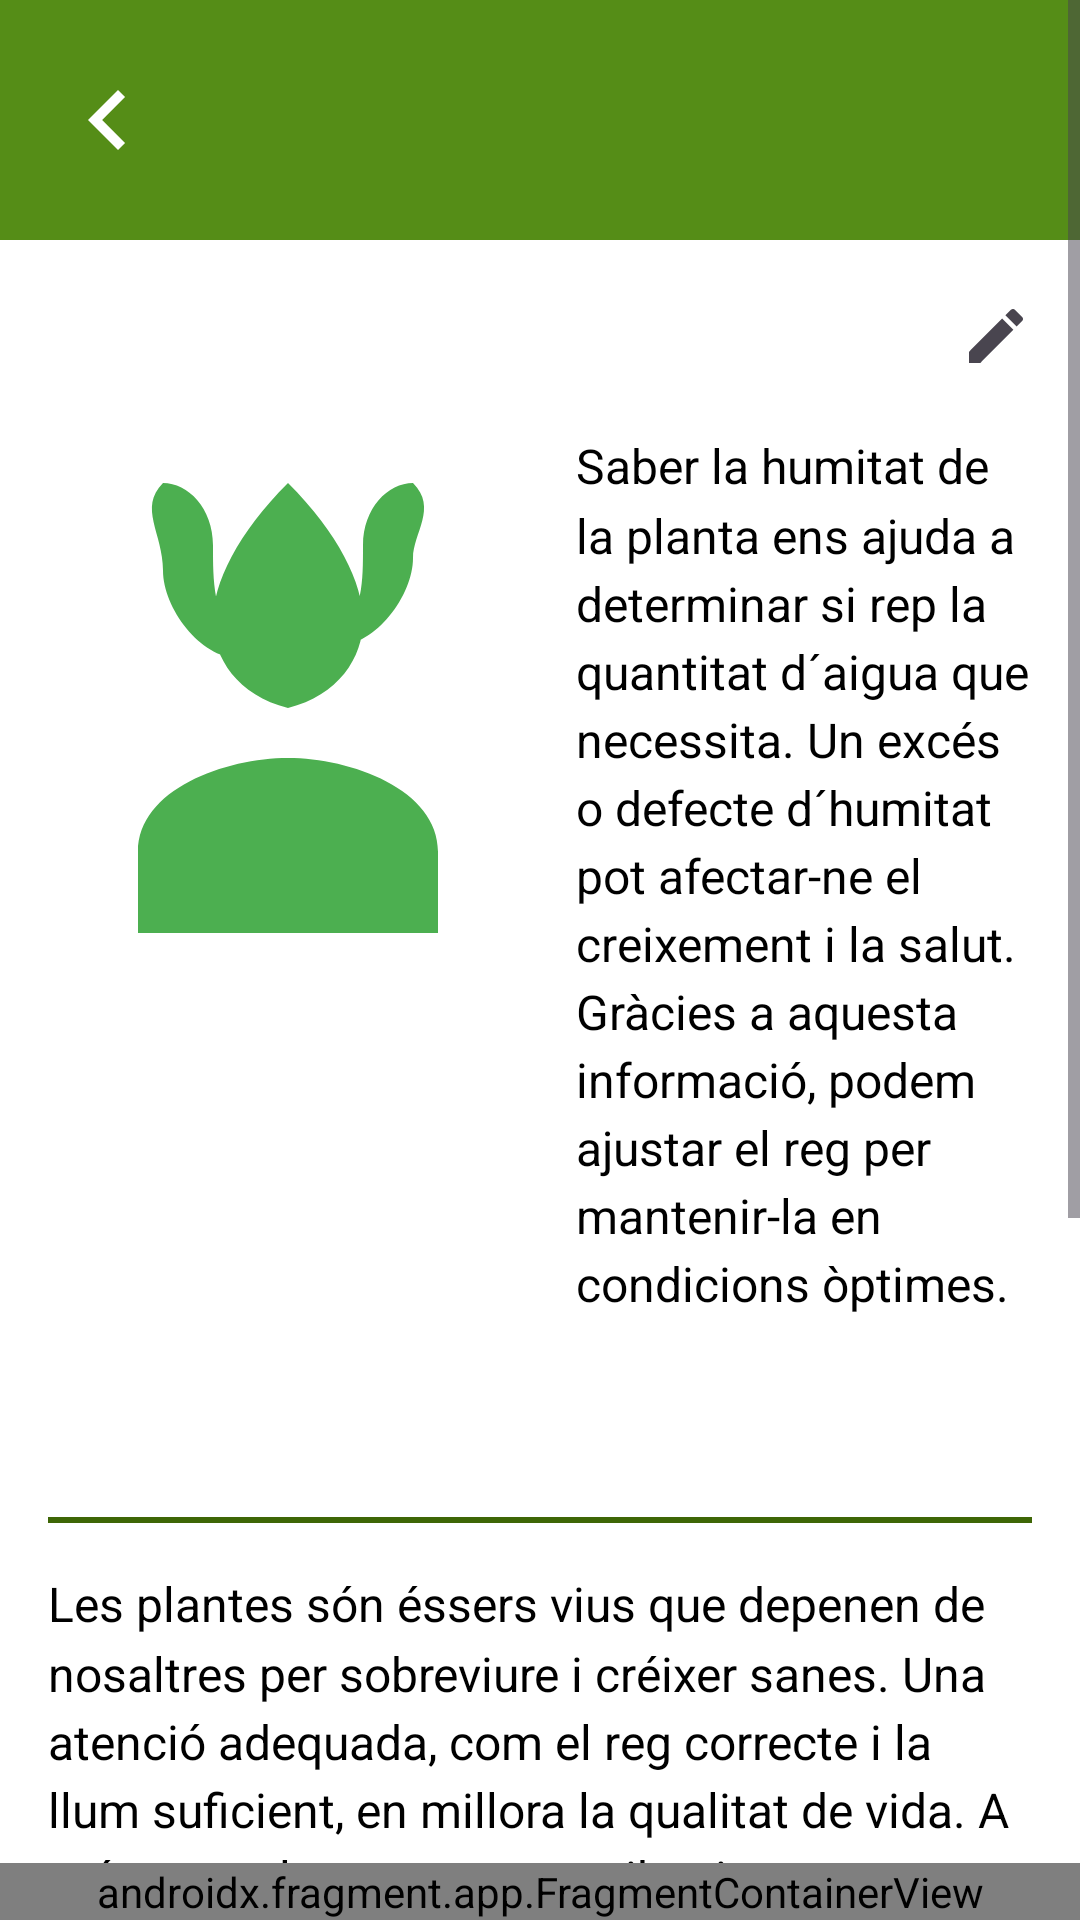

Layout XML and referenced resources for this Android screen:
<!-- AndroidManifest.xml: application theme Theme.App_Ecosense -->
<!-- res/layout/activity_planta_detail.xml -->
<?xml version="1.0" encoding="utf-8"?>
<androidx.drawerlayout.widget.DrawerLayout
    xmlns:android="http://schemas.android.com/apk/res/android"
    xmlns:app="http://schemas.android.com/apk/res-auto"
    xmlns:tools="http://schemas.android.com/tools"
    android:id="@+id/main"
    android:layout_width="match_parent"
    android:layout_height="match_parent"
    tools:context=".plantes.PlantaDetail">

    <FrameLayout
        android:layout_width="match_parent"
        android:layout_height="match_parent">

        <ScrollView
            android:layout_width="match_parent"
            android:layout_height="match_parent"
            android:background="@android:color/white"
            android:fillViewport="true">

            <LinearLayout
                android:layout_width="match_parent"
                android:layout_height="wrap_content"
                android:orientation="vertical">

                <androidx.appcompat.widget.Toolbar
                    android:id="@+id/toolbar"
                    android:layout_width="match_parent"
                    android:layout_height="80dp"
                    android:background="@color/green_700"
                    android:minHeight="?attr/actionBarSize"
                    android:theme="@style/ThemeOverlay.AppCompat.Dark.ActionBar">

                    <RelativeLayout
                        android:layout_width="match_parent"
                        android:layout_height="match_parent">

                        <ImageView
                            android:id="@+id/menu_icon"
                            android:layout_width="40dp"
                            android:layout_height="40dp"
                            android:layout_alignParentStart="true"
                            android:layout_centerVertical="true"
                            android:layout_marginEnd="16dp"
                            android:src="@drawable/ic_arrow_left"
                            app:tint="@android:color/white" />

                        <TextView
                            android:id="@+id/toolbar_title"
                            android:layout_width="wrap_content"
                            android:layout_height="wrap_content"
                            android:fontFamily="@font/aladin_regular"
                            android:textColor="@android:color/white"
                            android:textSize="40sp"
                            android:layout_toEndOf="@id/menu_icon"
                            android:layout_centerVertical="true"
                            android:textStyle="bold" />
                    </RelativeLayout>
                </androidx.appcompat.widget.Toolbar>

                <LinearLayout
                    android:layout_width="match_parent"
                    android:layout_height="wrap_content"
                    android:layout_marginStart="16dp"
                    android:layout_marginEnd="16dp"
                    android:layout_marginTop="16dp"
                    android:gravity="center_vertical"
                    android:orientation="horizontal">

                    <TextView
                        android:id="@+id/planta_title"
                        android:layout_width="0dp"
                        android:layout_height="wrap_content"
                        android:layout_weight="1"
                        android:fontFamily="@font/aladin_regular"
                        android:textColor="@color/green_800"
                        android:textSize="24sp"
                        android:textStyle="bold" />

                    <ImageView
                        android:id="@+id/edit_icon"
                        android:layout_width="24dp"
                        android:layout_height="24dp"
                        android:src="@drawable/ic_edit"/>
                </LinearLayout>

                <LinearLayout
                    android:layout_width="match_parent"
                    android:layout_height="wrap_content"
                    android:layout_margin="16dp"
                    android:orientation="horizontal">

                    <ImageView
                        android:id="@+id/planta_image"
                        android:layout_width="160dp"
                        android:layout_height="200dp"
                        android:layout_marginEnd="16dp"
                        android:scaleType="centerCrop"
                        android:src="@drawable/plants"/>

                    <TextView
                        android:id="@+id/text_importancia"
                        android:layout_width="0dp"
                        android:layout_height="wrap_content"
                        android:layout_weight="1"
                        android:text="@string/importancia"
                        android:textSize="16sp"
                        android:textColor="@android:color/black"
                        android:lineSpacingMultiplier="1.2" />
                </LinearLayout>

                <TextView
                    android:id="@+id/reg_optim_text"
                    android:layout_width="wrap_content"
                    android:layout_height="wrap_content"
                    android:layout_marginStart="16dp"
                    android:layout_marginTop="16dp"
                    android:fontFamily="@font/aladin_regular"
                    android:textColor="@color/green_800"
                    android:textSize="20sp"
                    android:textStyle="bold" />

                <View
                    android:layout_width="match_parent"
                    android:layout_height="2dp"
                    android:layout_marginStart="16dp"
                    android:layout_marginTop="8dp"
                    android:layout_marginEnd="16dp"
                    android:background="@color/green_800" />

                <TextView
                    android:id="@+id/text_cuidar"
                    android:layout_width="match_parent"
                    android:layout_height="wrap_content"
                    android:layout_margin="16dp"
                    android:textSize="16sp"
                    android:text="@string/cuidar"
                    android:textColor="@android:color/black"
                    android:lineSpacingMultiplier="1.2" />

                <TextView
                    android:id="@+id/text_cuidar2"
                    android:layout_width="match_parent"
                    android:layout_height="wrap_content"
                    android:layout_margin="16dp"
                    android:textSize="16sp"
                    android:text="@string/cuidar2"
                    android:textColor="@android:color/black"
                    android:lineSpacingMultiplier="1.2" />

                <LinearLayout
                    android:layout_width="match_parent"
                    android:layout_height="wrap_content"
                    android:layout_margin="24dp"
                    android:gravity="center_vertical"
                    android:orientation="horizontal">

                    <ImageView
                        android:id="@+id/estat_planta_icon"
                        android:layout_width="64dp"
                        android:layout_height="64dp"
                        android:src="@drawable/pl" />

                    <TextView
                        android:id="@+id/estat_planta_text"
                        android:layout_width="wrap_content"
                        android:layout_height="wrap_content"
                        android:layout_marginStart="16dp"
                        android:fontFamily="@font/aladin_regular"
                        android:textColor="@color/green_800"
                        android:textSize="18sp"
                        android:textStyle="bold" />
                </LinearLayout>

                <TextView
                    android:id="@+id/requisits_text"
                    android:layout_width="match_parent"
                    android:layout_height="wrap_content"
                    android:layout_margin="16dp"
                    android:textSize="16sp"
                    android:textColor="@android:color/black"
                    android:lineSpacingMultiplier="1.2"/>
            </LinearLayout>
        </ScrollView>

        <androidx.fragment.app.FragmentContainerView
            android:id="@+id/fragment_bottom"
            android:name="com.example.app_ecosense.menu.BottomMenu"
            android:layout_width="match_parent"
            android:layout_height="wrap_content"
            android:layout_gravity="bottom"
            tools:layout="@layout/fragment_bottom_menu" />
    </FrameLayout>
</androidx.drawerlayout.widget.DrawerLayout>
<!-- res/layout/fragment_bottom_menu.xml (included above) -->
<?xml version="1.0" encoding="utf-8"?>
<FrameLayout xmlns:android="http://schemas.android.com/apk/res/android"
    xmlns:tools="http://schemas.android.com/tools"
    android:layout_width="match_parent"
    android:layout_height="60dp"
    android:background="@color/green_200"
    android:layout_gravity="bottom"
    android:padding="10dp">
    <LinearLayout
        android:layout_width="match_parent"
        android:layout_height="match_parent"
        android:orientation="horizontal"
        android:gravity="center"
        android:layout_gravity="bottom"
        tools:ignore="UselessParent">

        <ImageButton
            android:id="@+id/homeBoto"
            android:layout_width="0dp"
            android:layout_height="match_parent"
            android:layout_weight="1"
            android:background="?attr/selectableItemBackgroundBorderless"
            android:scaleType="centerInside"
            android:src="@drawable/ic_home"
            tools:ignore="ContentDescription,DuplicateSpeakableTextCheck,SpeakableTextPresentCheck,TouchTargetSizeCheck" />

        <ImageButton
            android:id="@+id/infoBoto"
            android:layout_width="0dp"
            android:layout_height="match_parent"
            android:layout_weight="1"
            android:background="?attr/selectableItemBackgroundBorderless"
            android:scaleType="centerInside"
            android:src="@drawable/ic_info"
            tools:ignore="ContentDescription,TouchTargetSizeCheck,SpeakableTextPresentCheck" />

        <ImageButton
            android:id="@+id/disBoto"
            android:layout_width="0dp"
            android:layout_height="match_parent"
            android:layout_weight="1"
            android:background="?attr/selectableItemBackgroundBorderless"
            android:scaleType="centerInside"
            android:src="@drawable/ic_dispositius"
            tools:ignore="ContentDescription,TouchTargetSizeCheck,SpeakableTextPresentCheck" />

        <ImageButton
            android:id="@+id/conBoto"
            android:layout_width="0dp"
            android:layout_height="match_parent"
            android:layout_weight="1"
            android:background="?attr/selectableItemBackgroundBorderless"
            android:scaleType="centerInside"
            android:src="@drawable/ic_contacte"
            tools:ignore="ContentDescription,TouchTargetSizeCheck,SpeakableTextPresentCheck" />

    </LinearLayout>
</FrameLayout>
<!-- resources referenced by this layout -->
<resources>
  <color name="green_200">#CDE9AF</color>
  <color name="green_700">#558D17</color>
  <color name="green_800">#3E6606</color>
  <!-- drawable ic_arrow_left (drawable) -->
  <vector xmlns:android="http://schemas.android.com/apk/res/android"
      android:width="24dp"
      android:height="24dp"
      android:viewportWidth="24"
      android:viewportHeight="24"
      android:tint="@android:color/white">
      <path
          android:fillColor="@android:color/white"
          android:pathData="M15.41,16.59L10.83,12l4.58,-4.59L14,6l-6,6l6,6L15.41,16.59z"/>
  </vector>
  <!-- drawable ic_dispositius (drawable) -->
  <vector xmlns:android="http://schemas.android.com/apk/res/android"
      android:width="24dp"
      android:height="24dp"
      android:viewportWidth="24"
      android:viewportHeight="24">
      <path
          android:fillColor="#000000"
          android:pathData="M17,1H7C5.9,1 5,1.9 5,3v18c0,1.1 0.9,2 2,2h10c1.1,0 2,-0.9 2,-2V3c0,-1.1 -0.9,-2 -2,-2zM12,22c-0.55,0 -1,-0.45 -1,-1s0.45,-1 1,-1 1,0.45 1,1 -0.45,1 -1,1zM17,18H7V4h10v14z" />
  </vector>
  <!-- drawable ic_edit (drawable) -->
  <vector xmlns:android="http://schemas.android.com/apk/res/android"
      android:width="24dp"
      android:height="24dp"
      android:viewportWidth="24"
      android:viewportHeight="24"
      android:tint="?attr/colorControlNormal">
  
      <path
          android:fillColor="@android:color/white"
          android:pathData="M3,17.25V21h3.75L17.81,9.94l-3.75,-3.75L3,17.25zM20.71,7.04c0.39,-0.39 0.39,-1.02 0,-1.41l-2.34,-2.34c-0.39,-0.39 -1.02,-0.39 -1.41,0l-1.83,1.83 3.75,3.75 1.83,-1.83z"/>
  </vector>
  <!-- drawable pl: png bitmap (drawable, 41214 bytes) -->
  <!-- drawable plants (drawable) -->
  <?xml version="1.0" encoding="utf-8"?>
  <vector xmlns:android="http://schemas.android.com/apk/res/android"
      android:width="100dp"
      android:height="100dp"
      android:viewportWidth="24"
      android:viewportHeight="24">
      <path
          android:fillColor="#4CAF50"
          android:pathData="M12,2C10,4 9,6 9,7.5C9,9 10,10.5 12,11c2,-0.5 3,-2 3,-3.5C15,6 14,4 12,2zM12,13c-2.5,0 -6,1.25 -6,3.75V20h12v-3.25C18,14.25 14.5,13 12,13zM7,5.5C7,7 8.5,9 10,9c-1,-2 -1,-3 -1,-4.5C9,3 8,2 7,2C6,3 7,4 7,5.5zM17,2c-1,0 -2,1 -2,2.5c0,1.5 0,2.5 -1,4c1.5,0 3,-2 3,-3.5C17,4 18,3 17,2z" />
  </vector>
  <string name="cuidar">Les plantes són éssers vius que depenen de nosaltres per sobreviure i créixer sanes. Una atenció adequada, com el reg correcte i la llum suficient, en millora la qualitat de vida. A més, una planta sana contribueix a un entorn més agradable i harmoniós.</string>
  <string name="cuidar2">Les plantes purifiquen l´aire, redueixen l´estrès i contribueixen a la biodiversitat. Tenir cura d´elles no només les beneficia, sinó que també ajuda a preservar l´equilibri natural. Cada petita acció compta per a un futur més verd i sostenible.</string>
  <string name="importancia">Saber la humitat de la planta ens ajuda a determinar si rep la quantitat d´aigua que necessita. Un excés o defecte d´humitat pot afectar-ne el creixement i la salut. Gràcies a aquesta informació, podem ajustar el reg per mantenir-la en condicions òptimes.</string>
  <style name="Theme.App_Ecosense" parent="Base.Theme.App_Ecosense" />
  <style name="Base.Theme.App_Ecosense" parent="Theme.Material3.DayNight.NoActionBar">
          
          
      </style>
</resources>
